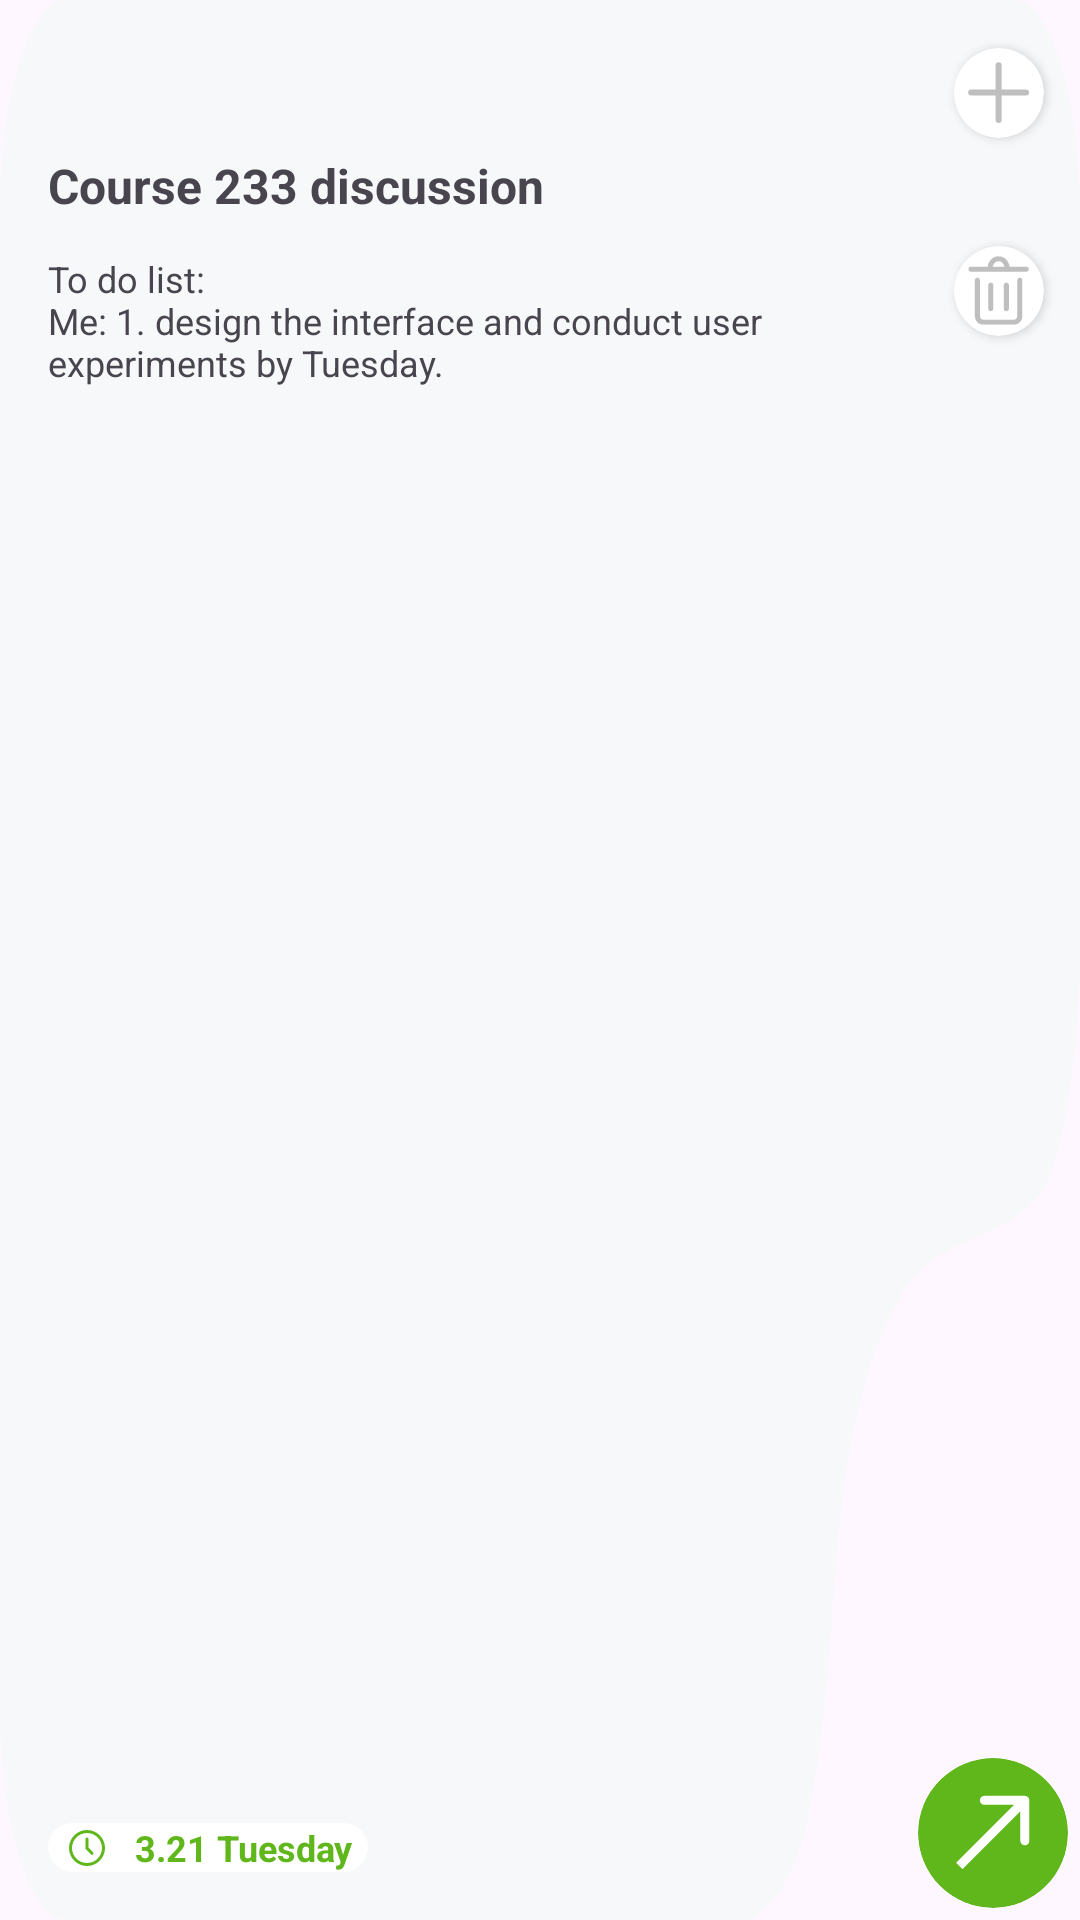

The Android layout XML behind this screen, and the referenced resources:
<!-- AndroidManifest.xml: application theme Theme.Coconote -->
<!-- res/layout/fragment_note_card.xml -->
<?xml version="1.0" encoding="utf-8"?>
<androidx.constraintlayout.widget.ConstraintLayout xmlns:android="http://schemas.android.com/apk/res/android"
    xmlns:app="http://schemas.android.com/apk/res-auto"
    xmlns:tools="http://schemas.android.com/tools"
    android:id="@+id/noteItem"
    android:layout_width="360dp"
    android:layout_height="200dp"
    android:background="@drawable/note_card_gray"
    tools:context=".NoteCardFragment" >

    <LinearLayout
        android:id="@+id/tagLinear"
        android:layout_width="216dp"
        android:layout_height="35dp"
        android:layout_marginTop="16dp"
        android:orientation="horizontal"
        app:layout_constraintEnd_toEndOf="parent"
        app:layout_constraintHorizontal_bias="0.111"
        app:layout_constraintStart_toStartOf="parent"
        app:layout_constraintTop_toTopOf="parent">
    </LinearLayout>

    <TextView
        android:id="@+id/noteTitle"
        android:layout_width="wrap_content"
        android:layout_height="wrap_content"
        android:text="@string/note_title_example"
        android:textSize="16sp"
        android:textStyle="bold"
        app:layout_constraintStart_toStartOf="@+id/tagLinear"
        app:layout_constraintTop_toBottomOf="@+id/tagLinear" />

    <TextView
        android:id="@+id/noteDescription"
        android:layout_width="244dp"
        android:layout_height="70dp"
        android:layout_marginTop="12dp"
        android:textSize="12sp"
        android:text="@string/description_example"
        app:layout_constraintStart_toStartOf="@+id/noteTitle"
        app:layout_constraintTop_toBottomOf="@+id/noteTitle" />


    <androidx.cardview.widget.CardView
        android:id="@+id/cardView"
        android:layout_width="30dp"
        android:layout_height="30dp"
        app:cardCornerRadius="15dp"
        android:layout_marginTop="16dp"
        android:layout_marginEnd="12dp"
        app:layout_constraintEnd_toEndOf="parent"
        app:layout_constraintTop_toTopOf="parent" >

        <ImageView
            android:id="@+id/plusIcon"
            android:layout_width="wrap_content"
            android:layout_height="wrap_content"
            android:layout_gravity="center"
            android:src="@drawable/plus"
            android:contentDescription="@string/add_tag" />
    </androidx.cardview.widget.CardView>

    <androidx.cardview.widget.CardView
        android:layout_width="30dp"
        android:layout_height="30dp"
        app:cardCornerRadius="15dp"
        android:layout_marginTop="36dp"
        android:id="@+id/delete_card"
        android:onClick="deleteNote"
        app:layout_constraintEnd_toEndOf="@+id/cardView"
        app:layout_constraintTop_toBottomOf="@+id/cardView" >

        <ImageView
            android:id="@+id/imageView5"
            android:layout_width="wrap_content"
            android:layout_height="wrap_content"
            android:layout_gravity="center"
            android:src="@drawable/trash"
            android:contentDescription="@string/delete_note" />
    </androidx.cardview.widget.CardView>

    <androidx.cardview.widget.CardView
        android:layout_width="50dp"
        android:layout_height="50dp"
        android:layout_marginEnd="4dp"
        android:layout_marginBottom="4dp"
        app:cardBackgroundColor="@color/theme"
        app:cardCornerRadius="25dp"
        app:cardElevation="0dp"
        app:layout_constraintBottom_toBottomOf="parent"
        app:layout_constraintEnd_toEndOf="parent">

        <ImageView
            android:id="@+id/enterDetail"
            android:layout_width="wrap_content"
            android:layout_height="wrap_content"
            android:layout_gravity="center"
            android:contentDescription="@string/edit_note"
            android:src="@drawable/arrow" />
    </androidx.cardview.widget.CardView>

    <androidx.constraintlayout.widget.ConstraintLayout
        android:layout_width="wrap_content"
        android:layout_height="wrap_content"
        android:layout_marginBottom="16dp"
        android:background="@drawable/white_radius"
        app:layout_constraintBottom_toBottomOf="parent"
        app:layout_constraintStart_toStartOf="@+id/noteDescription">

        <ImageView
            android:id="@+id/timeIcon"
            android:layout_width="16dp"
            android:layout_height="16dp"
            android:layout_marginStart="5dp"
            android:src="@drawable/time"
            app:layout_constraintBottom_toBottomOf="parent"
            app:layout_constraintStart_toStartOf="parent"
            app:layout_constraintTop_toTopOf="parent" />

        <TextView
            android:id="@+id/noteCreateDate"
            android:layout_width="wrap_content"
            android:layout_height="wrap_content"
            android:layout_marginStart="8dp"
            android:layout_marginEnd="5dp"
            android:text="@string/date_sample"
            android:textColor="@color/theme"
            android:textSize="12sp"
            android:textStyle="bold"
            app:layout_constraintBottom_toBottomOf="parent"
            app:layout_constraintStart_toEndOf="@+id/timeIcon"
            app:layout_constraintTop_toTopOf="parent"
            app:layout_constraintVertical_bias="0.5" />


        <Space
            android:layout_width="5dp"
            android:layout_height="wrap_content"
            app:layout_constraintBottom_toBottomOf="parent"
            app:layout_constraintEnd_toEndOf="parent"
            app:layout_constraintStart_toEndOf="@+id/noteCreateDate"
            app:layout_constraintTop_toTopOf="parent" />
    </androidx.constraintlayout.widget.ConstraintLayout>
</androidx.constraintlayout.widget.ConstraintLayout>
<!-- resources referenced by this layout -->
<resources>
  <color name="theme">#60B71C</color>
  <!-- drawable arrow (drawable) -->
  <vector xmlns:android="http://schemas.android.com/apk/res/android"
      android:width="26dp"
      android:height="25dp"
      android:viewportWidth="26"
      android:viewportHeight="25">
    <path
        android:pathData="M25.116,1.786C25.116,0.957 24.444,0.286 23.616,0.286L10.116,0.286C9.288,0.286 8.616,0.957 8.616,1.786C8.616,2.614 9.288,3.286 10.116,3.286L22.116,3.286L22.116,15.286C22.116,16.114 22.788,16.786 23.616,16.786C24.444,16.786 25.116,16.114 25.116,15.286L25.116,1.786ZM2.839,24.684L24.677,2.847L22.555,0.725L0.718,22.563L2.839,24.684Z"
        android:fillColor="#ffffff"/>
  </vector>
  <!-- drawable note_card_gray (drawable) -->
  <vector android:height="200dp" android:viewportHeight="269"
      android:viewportWidth="485" android:width="360.5948dp" xmlns:android="http://schemas.android.com/apk/res/android">
      <path android:fillColor="#F6F8FA" android:pathData="M455,0H30C13.43,0 0,13.43 0,30V239C0,255.57 13.43,269 30,269H333.71C336.19,269 338.66,268.71 341.06,268.06C356.88,263.77 365.87,258.41 373.47,227.21C379.15,198.81 390.47,189.63 404.36,181.57C418.24,173.52 447.35,174.04 464.98,168.13C482.62,162.21 485,136.82 485,134.5V30C485,13.43 471.57,0 455,0Z"/>
  </vector>
  <!-- drawable plus (drawable) -->
  <vector xmlns:android="http://schemas.android.com/apk/res/android"
      android:width="22dp"
      android:height="22dp"
      android:viewportWidth="22"
      android:viewportHeight="22">
    <path
        android:pathData="M10.868,1.721L10.868,20.015"
        android:strokeWidth="2"
        android:fillColor="#00000000"
        android:strokeColor="#BFBFBF"
        android:strokeLineCap="round"/>
    <path
        android:pathData="M1.721,10.868L20.015,10.868"
        android:strokeWidth="2"
        android:fillColor="#00000000"
        android:strokeColor="#BFBFBF"
        android:strokeLineCap="round"/>
  </vector>
  <!-- drawable time (drawable) -->
  <vector xmlns:android="http://schemas.android.com/apk/res/android"
      android:width="200dp"
      android:height="200dp"
      android:viewportWidth="1024"
      android:viewportHeight="1024">
    <path
        android:pathData="M512,832c-176.4,0 -320,-143.6 -320,-320S335.6,192 512,192s320,143.6 320,320 -143.6,320 -320,320m0,-704C300.3,128 128,300.3 128,512s172.3,384 384,384 384,-172.3 384,-384S723.7,128 512,128"
        android:fillColor="#60B71C"/>
    <path
        android:pathData="M544,505.9V320a32,32 0,0 0,-64 0v199.1c0,8.5 3.4,16.6 9.4,22.6l107.3,107.3a31.9,31.9 0,0 0,45.2 0,32 32,0 0,0 0,-45.2L544,505.9z"
        android:fillColor="#60B71C"/>
  </vector>
  <!-- drawable trash: vector/xml drawable (drawable, 2758 chars, omitted) -->
  <!-- drawable white_radius (drawable) -->
  <?xml version="1.0" encoding="utf-8"?>
  <layer-list xmlns:android="http://schemas.android.com/apk/res/android">
      <item>
          <shape xmlns:android="http://schemas.android.com/apk/res/android">
              <solid android:color="#FFFFFF"/>
              <corners android:radius="30dp"/>
          </shape>
      </item>
  
  
  
  
  
  
  
  </layer-list>
  <string name="add_tag">add tag</string>
  <string name="date_sample">3.21 Tuesday</string>
  <string name="delete_note">delete note</string>
  <string name="description_example">To do list:\nMe: 1. design the interface and conduct user experiments by Tuesday.</string>
  <string name="edit_note">edit note</string>
  <string name="note_title_example">Course 233 discussion</string>
  <style name="Theme.Coconote" parent="Base.Theme.Coconote" />
  <style name="Base.Theme.Coconote" parent="Theme.Material3.DayNight.NoActionBar">
          
          <item name="colorPrimary">@color/theme</item>
          <item name="colorSecondary">@color/theme_light</item>
  
      </style>
  <color name="theme_light">#C3E85A</color>
</resources>
